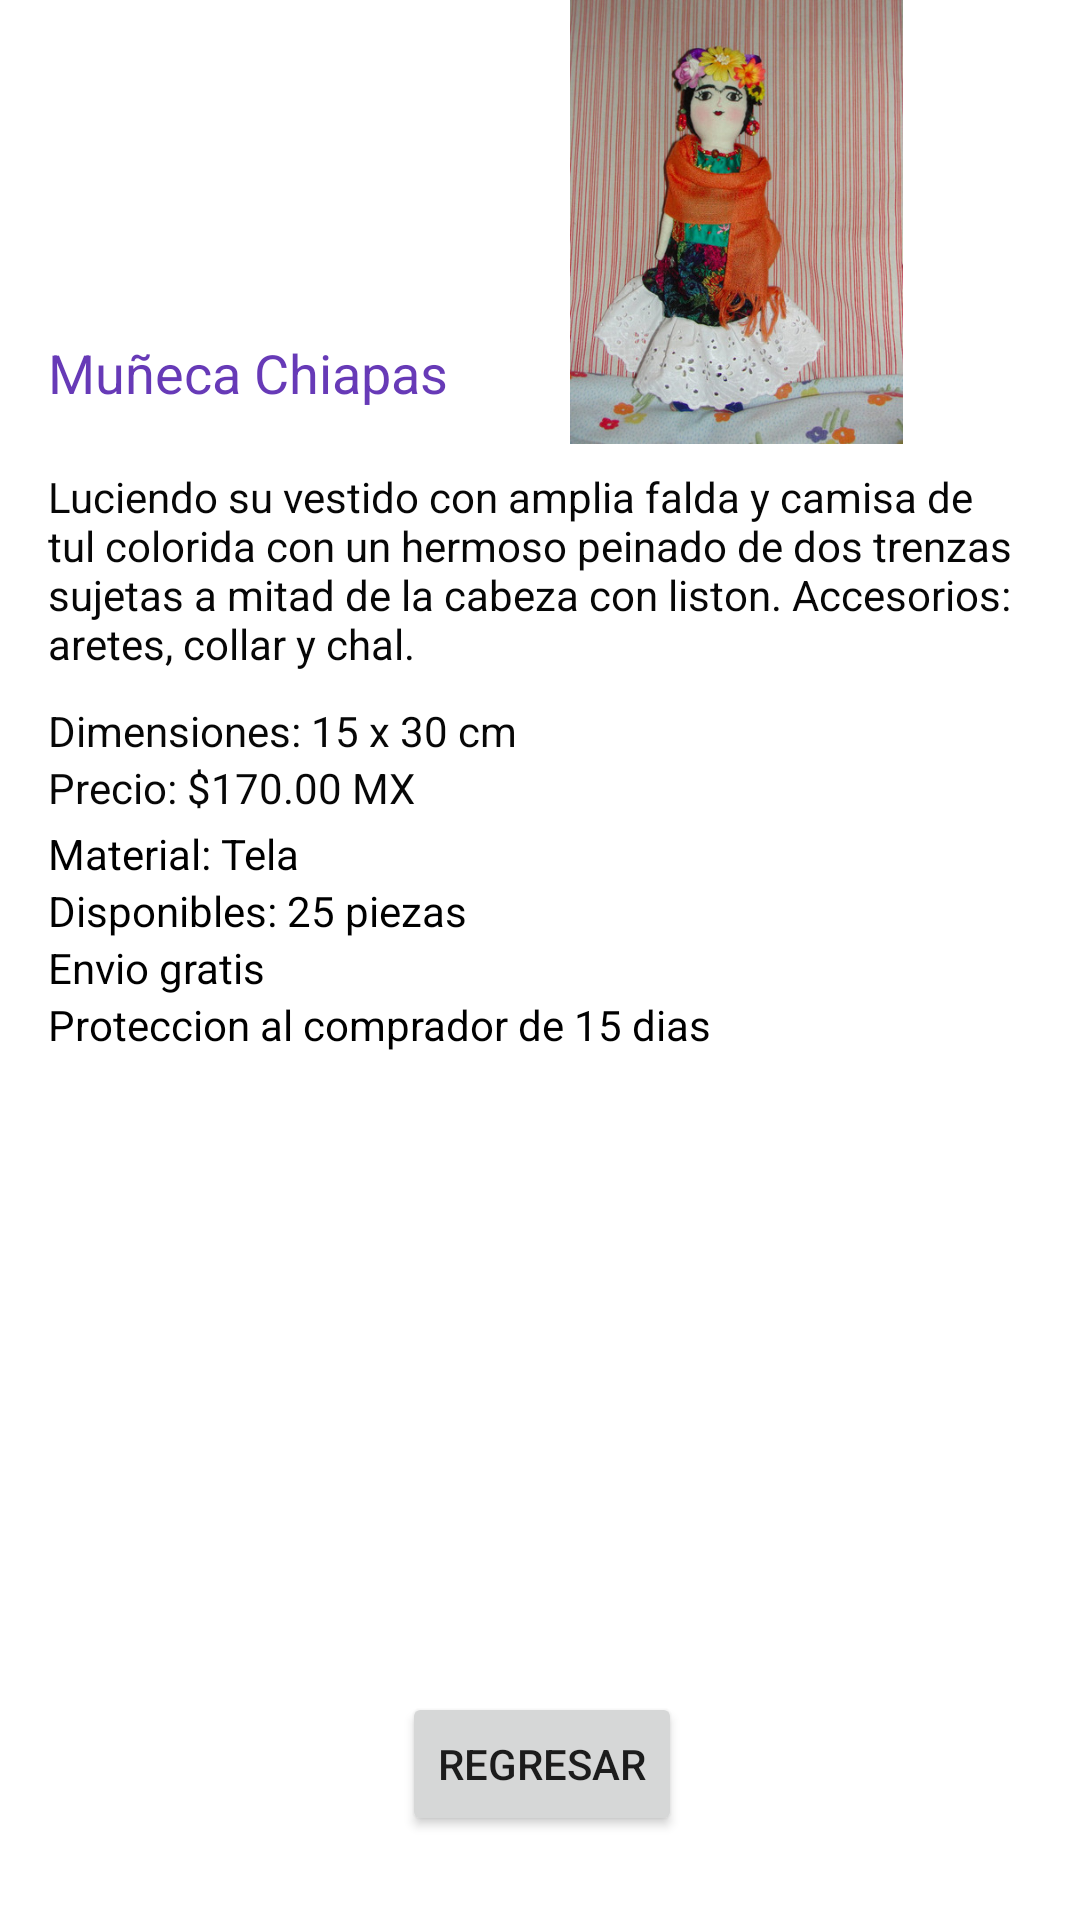

Here is an Android app screen rendered from its layout file. Give the layout XML and the strings, colors and styles it references.
<!-- AndroidManifest.xml: application theme Theme.ProyectoFinal -->
<!-- res/layout/activity_muneca4.xml -->
<?xml version="1.0" encoding="utf-8"?>
<androidx.constraintlayout.widget.ConstraintLayout xmlns:android="http://schemas.android.com/apk/res/android"
    xmlns:app="http://schemas.android.com/apk/res-auto"
    xmlns:tools="http://schemas.android.com/tools"
    android:layout_width="match_parent"
    android:layout_height="match_parent"
    tools:context=".muneca4">


    <TextView
        android:id="@+id/textView25"
        android:layout_width="wrap_content"
        android:layout_height="wrap_content"
        android:layout_marginStart="16dp"
        android:layout_marginTop="112dp"
        android:text="Muñeca Chiapas"
        android:textColor="#673AB7"
        android:textSize="18sp"
        app:layout_constraintStart_toStartOf="parent"
        app:layout_constraintTop_toTopOf="parent" />

    <TextView
        android:id="@+id/textView27"
        android:layout_width="341dp"
        android:layout_height="wrap_content"
        android:layout_marginStart="16dp"
        android:text="Dimensiones: 15 x 30 cm"

        android:textColor="#070707"
        app:layout_constraintBottom_toTopOf="@+id/textView28"
        app:layout_constraintStart_toStartOf="parent"
        app:layout_constraintTop_toBottomOf="@+id/textView26" />


    <TextView
        android:id="@+id/textView26"
        android:layout_width="341dp"
        android:layout_height="78dp"
        android:layout_marginStart="16dp"
        android:layout_marginTop="8dp"
        android:text="Luciendo su vestido con amplia falda y camisa de tul colorida con un hermoso peinado de dos trenzas sujetas a mitad de la cabeza con liston. Accesorios: aretes, collar y chal."
        android:textColor="#070707"
        app:layout_constraintStart_toStartOf="parent"
        app:layout_constraintTop_toBottomOf="@+id/imageView4" />

    <TextView
        android:id="@+id/textView28"
        android:layout_width="wrap_content"
        android:layout_height="wrap_content"
        android:layout_marginStart="16dp"
        android:layout_marginBottom="2dp"
        android:text="Precio: $170.00 MX"
        android:textColor="#070707"
        app:layout_constraintBottom_toTopOf="@+id/textView53"
        app:layout_constraintStart_toStartOf="parent"
        app:layout_constraintTop_toBottomOf="@+id/textView27" />

    <Button
        android:id="@+id/boton2"
        android:layout_width="wrap_content"
        android:layout_height="wrap_content"
        android:layout_marginBottom="28dp"
        android:text="Regresar"
        app:layout_constraintBottom_toBottomOf="parent"
        app:layout_constraintEnd_toEndOf="parent"
        app:layout_constraintHorizontal_bias="0.503"
        app:layout_constraintStart_toStartOf="parent" />

    <ImageView
        android:id="@+id/imageView4"
        android:layout_width="227dp"
        android:layout_height="148dp"
        android:layout_marginStart="130dp"

        app:layout_constraintEnd_toEndOf="parent"
        app:layout_constraintHorizontal_bias="0.703"
        app:layout_constraintStart_toStartOf="parent"
        app:srcCompat="@drawable/rm__4_"
        tools:layout_editor_absoluteY="54dp" />

    <TextView
        android:id="@+id/textView53"
        android:layout_width="wrap_content"
        android:layout_height="wrap_content"
        android:layout_marginStart="16dp"
        android:layout_marginTop="1dp"
        android:text="Material: Tela"
        android:textColor="@color/black"

        app:layout_constraintBottom_toTopOf="@+id/textView54"
        app:layout_constraintStart_toStartOf="parent"
        app:layout_constraintTop_toBottomOf="@+id/textView28" />

    <TextView
        android:id="@+id/textView54"
        android:layout_width="wrap_content"
        android:layout_height="wrap_content"
        android:layout_marginStart="16dp"
        android:text="Disponibles: 25 piezas"
        android:textColor="@color/black"
        app:layout_constraintBottom_toTopOf="@+id/textView55"

        app:layout_constraintStart_toStartOf="parent"
        app:layout_constraintTop_toBottomOf="@+id/textView53" />

    <TextView
        android:id="@+id/textView55"
        android:layout_width="wrap_content"
        android:layout_height="wrap_content"
        android:layout_marginStart="16dp"
        android:text="Envio gratis"
        android:textColor="@color/black"
        app:layout_constraintBottom_toTopOf="@+id/textView56"
        app:layout_constraintStart_toStartOf="parent"
        app:layout_constraintTop_toBottomOf="@+id/textView54" />

    <TextView
        android:id="@+id/textView56"
        android:layout_width="wrap_content"
        android:layout_height="wrap_content"
        android:layout_marginStart="16dp"
        android:text="Proteccion al comprador de 15 dias"
        android:textColor="@color/black"
        app:layout_constraintStart_toStartOf="parent"
        app:layout_constraintTop_toBottomOf="@+id/textView55" />
</androidx.constraintlayout.widget.ConstraintLayout>
<!-- resources referenced by this layout -->
<resources>
  <!-- drawable rm__4_: jpg bitmap (drawable, 95995 bytes) -->
  <style name="Theme.ProyectoFinal" parent="Theme.MaterialComponents.DayNight.DarkActionBar">
          
          <item name="colorPrimary">@color/purple_500</item>
          <item name="colorPrimaryVariant">@color/purple_700</item>
          <item name="colorOnPrimary">@color/white</item>
          
          <item name="colorSecondary">@color/teal_200</item>
          <item name="colorSecondaryVariant">@color/teal_700</item>
          <item name="colorOnSecondary">@color/black</item>
          
          <item name="android:statusBarColor" tools:targetApi="l">?attr/colorPrimaryVariant</item>
          
      </style>
  <!-- not gathered from this repository: default colours our renderer supplied (Android Studio template values) -->
  <color name="purple_500">#FF6200EE</color>
  <color name="purple_700">#FF3700B3</color>
  <color name="teal_200">#FF03DAC5</color>
  <color name="teal_700">#FF018786</color>
  <color name="black">#FF000000</color>
  <color name="white">#FFFFFFFF</color>
</resources>
